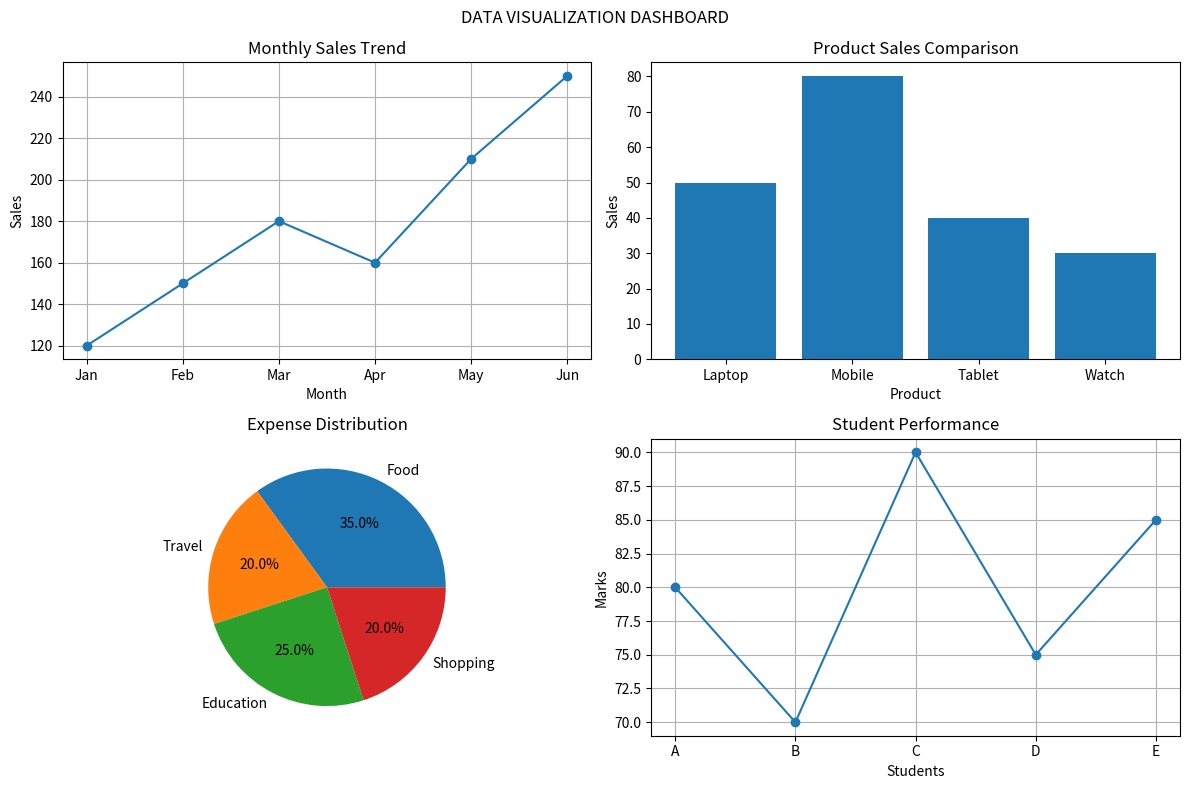

Python code for this plot:
import matplotlib.pyplot as plt

# Data
months = ["Jan", "Feb", "Mar", "Apr", "May", "Jun"]

sales = [120, 150, 180, 160, 210, 250]

products = ["Laptop", "Mobile", "Tablet", "Watch"]

product_sales = [50, 80, 40, 30]

expenses = ["Food", "Travel", "Education", "Shopping"]

expense = [35, 20, 25, 20]

# Create dashboard
plt.figure(figsize=(12, 8))

# Line Chart
plt.subplot(2, 2, 1)

plt.plot(months, sales, marker="o")

plt.title("Monthly Sales Trend")
plt.xlabel("Month")
plt.ylabel("Sales")

plt.grid()

# Bar Chart
plt.subplot(2, 2, 2)

plt.bar(products, product_sales)

plt.title("Product Sales Comparison")
plt.xlabel("Product")
plt.ylabel("Sales")

# Pie Chart
plt.subplot(2, 2, 3)

plt.pie(
    expense,
    labels=expenses,
    autopct="%1.1f%%"
)

plt.title("Expense Distribution")

# Another Line Chart
plt.subplot(2, 2, 4)

students = ["A", "B", "C", "D", "E"]

marks = [80, 70, 90, 75, 85]

plt.plot(students, marks, marker="o")

plt.title("Student Performance")
plt.xlabel("Students")
plt.ylabel("Marks")

plt.grid()

# Main title
plt.suptitle("DATA VISUALIZATION DASHBOARD")

plt.tight_layout()

# Save dashboard image
plt.savefig("data_visualization_dashboard.png")

# Display dashboard
plt.show()
